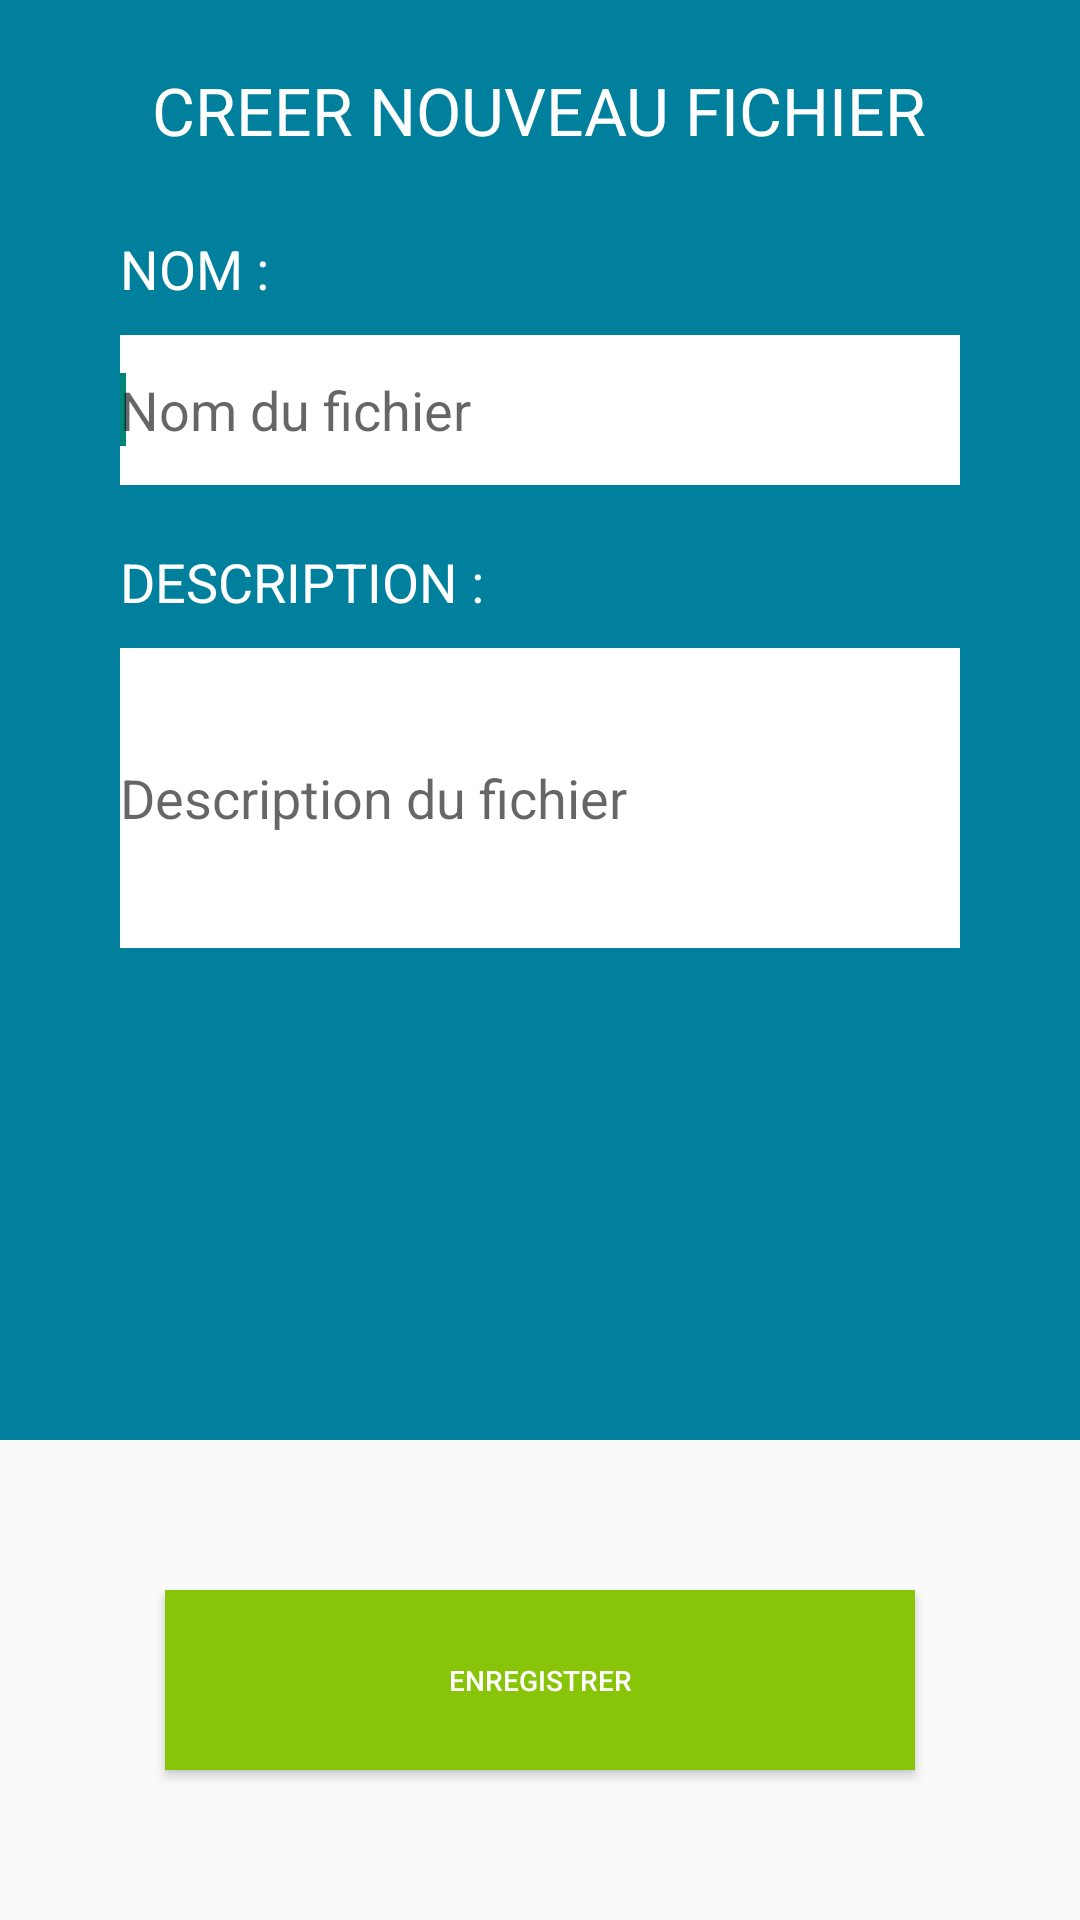

Reconstruct the res/layout file that produces this screen, plus the resources it refers to.
<!-- AndroidManifest.xml: application theme AppTheme -->
<!-- res/layout/fragment_new_file.xml -->
<?xml version="1.0" encoding="utf-8"?>
    <LinearLayout xmlns:android="http://schemas.android.com/apk/res/android"
        android:layout_width="match_parent"
        android:layout_height="match_parent"
        android:orientation="vertical"
        android:weightSum="100" >

        <LinearLayout
            android:id="@+id/relativeLayout1"
            android:layout_width="match_parent"
            android:layout_height="0dp"   
            android:orientation="vertical"
            android:layout_gravity="center_horizontal|center_vertical"
            android:background="@color/deep_blue" 
            android:layout_weight="75"
            android:weightSum="100"
            >

            <TextView
                android:id="@+id/textView1"
                android:layout_width="wrap_content"
                android:layout_height="wrap_content"
                android:layout_gravity="center_horizontal"
                android:layout_marginTop="22dp"
                android:text="CREER NOUVEAU FICHIER"
                android:textAppearance="?android:attr/textAppearanceLarge"
                android:textColor="@color/white" />

            <LinearLayout
                android:id="@+id/linearLayout2"
                android:layout_width="wrap_content"
                android:layout_height="wrap_content"
                android:layout_below="@+id/textView1"
                android:layout_gravity="center"
                android:layout_marginTop="26dp"
                android:orientation="vertical" >

                <TextView
                    android:id="@+id/textView2"
                    android:layout_width="wrap_content"
                    android:layout_height="wrap_content"
                    android:layout_marginBottom="10dp"
                    android:text="NOM :"
                    android:textAppearance="?android:attr/textAppearanceMedium"
                    android:textColor="@color/white" />

                <EditText
                    android:id="@+id/editText1"
                    android:layout_width="280dp"
                    android:layout_height="50dp"
                    android:background="@color/white"
                    android:ems="10"
                    android:hint="Nom du fichier"
                    android:inputType="textMultiLine" >

                    <requestFocus />
                </EditText>
            </LinearLayout>

            <LinearLayout
                android:layout_width="wrap_content"
                android:layout_height="wrap_content"
                android:layout_gravity="center"
                android:layout_marginTop="20dp"
                android:orientation="vertical" >

                <TextView
                    android:id="@+id/textView3"
                    android:layout_width="wrap_content"
                    android:layout_height="wrap_content"
                    android:layout_marginBottom="10dp"
                    android:text="DESCRIPTION :"
                    android:textAppearance="?android:attr/textAppearanceMedium"
                    android:textColor="@color/white" />

                <EditText
                    android:id="@+id/editText2"
                    android:layout_width="280dp"
                    android:layout_height="100dp"
                    android:background="@color/white"
                    android:ems="10"
                    android:hint="Description du fichier"
                    android:inputType="textMultiLine" />
            </LinearLayout>
        </LinearLayout>

        <RelativeLayout
            android:layout_width="match_parent"
            android:layout_height="0dp"
            android:layout_weight="25"
            android:orientation="vertical" >

            <Button
                android:id="@+id/button1"
                android:layout_width="250dip"
                android:layout_height="60dip"
                android:layout_centerHorizontal="true"
                android:layout_centerVertical="true"
                android:background="@drawable/button_selector"
                android:gravity="center_horizontal|center_vertical"
                android:text="ENREGISTRER"
                android:textColor="@color/white"
                android:textSize="28px" />

        </RelativeLayout>
    </LinearLayout>
<!-- resources referenced by this layout -->
<resources>
  <color name="deep_blue">#00809D</color>
  <color name="white">#fff</color>
  <!-- drawable button_selector (drawable) -->
  <?xml version="1.0" encoding="utf-8"?>
  <selector xmlns:android="http://schemas.android.com/apk/res/android">
  
      <item android:drawable="@color/herbal_green" android:state_pressed="false"/>
      <item android:drawable="@color/deep_blue" android:state_pressed="true"/>
      
  
  </selector>
  <style name="AppTheme" parent="AppBaseTheme">
          
          <item name="android:windowFullscreen">true</item>
      </style>
  <color name="herbal_green">#88C407</color>
  <style name="AppBaseTheme" parent="@style/Theme.AppCompat.Light">
          
         
          
      </style>
</resources>
